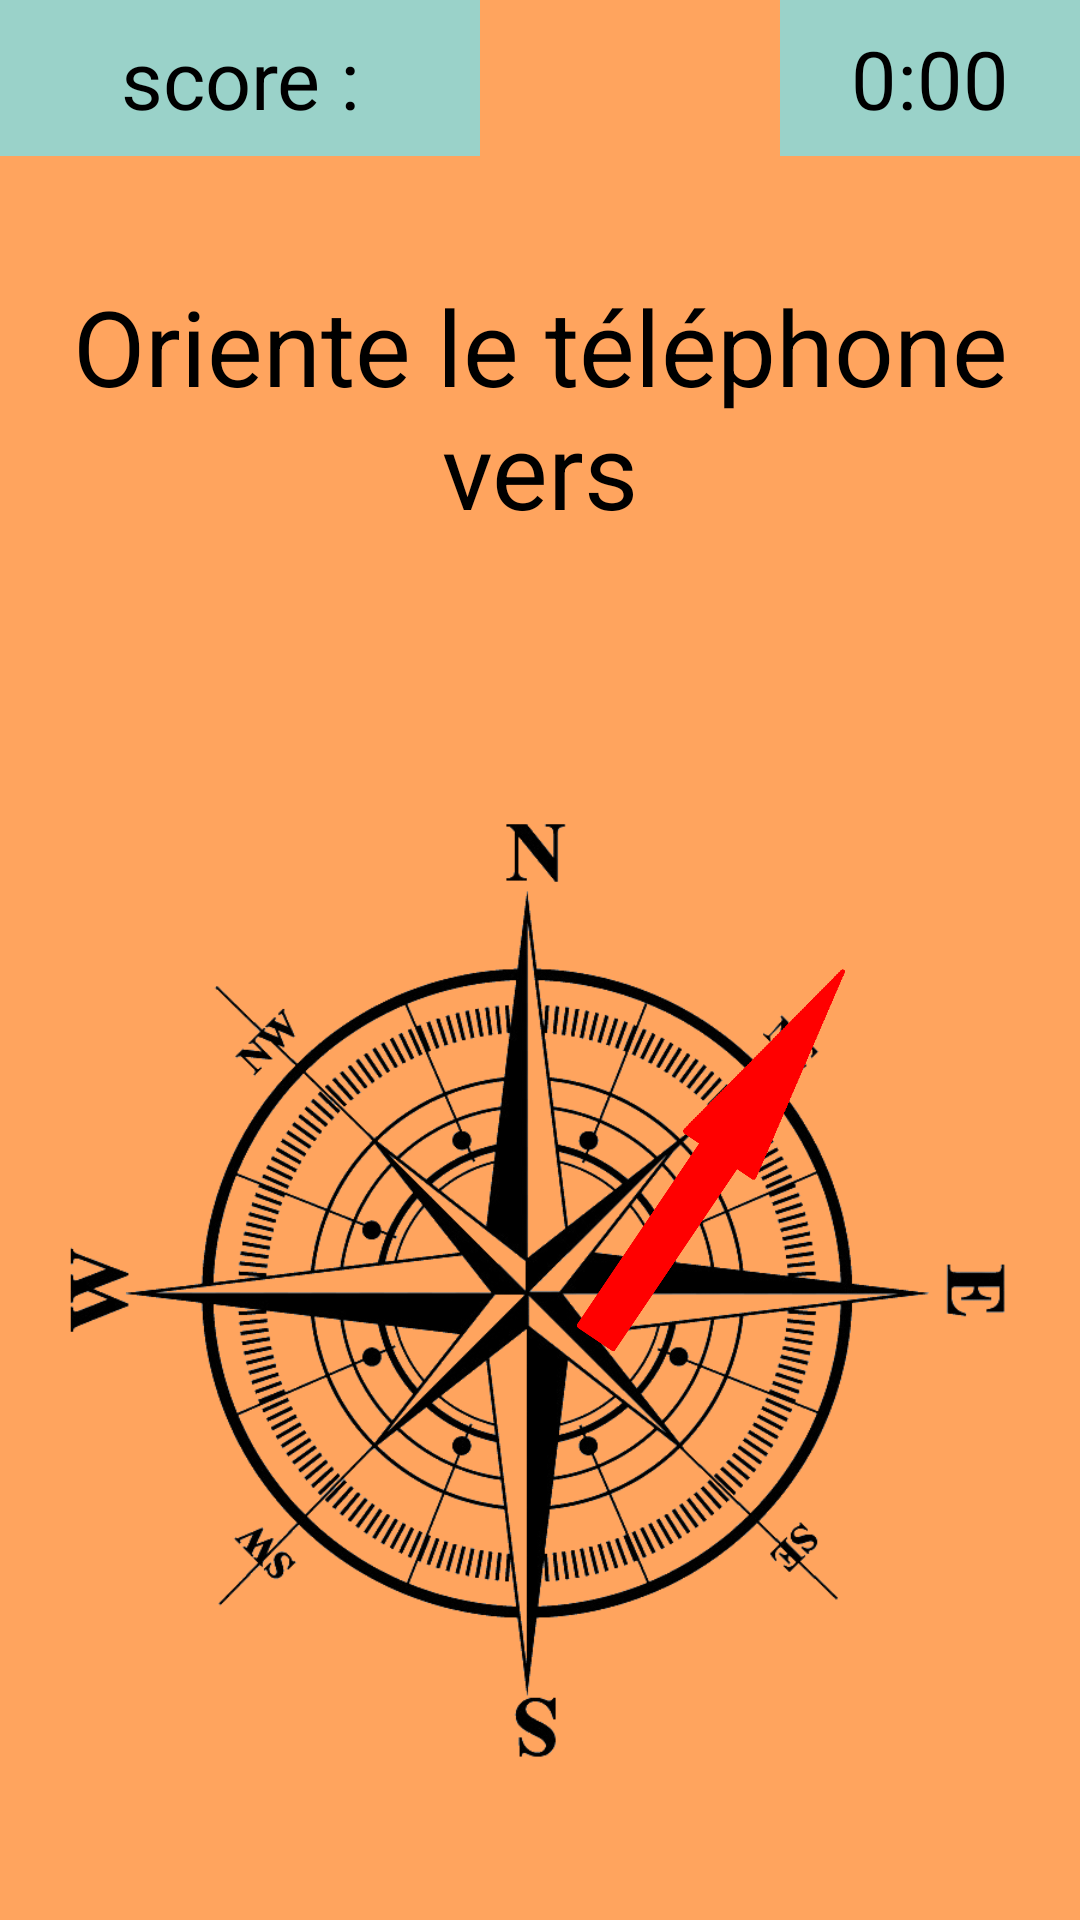

Here is an Android app screen rendered from its layout file. Give the layout XML and the strings, colors and styles it references.
<!-- AndroidManifest.xml: application theme Theme.Design.NoActionBar -->
<!-- res/layout/compass.xml -->
<?xml version="1.0" encoding="utf-8"?>
<androidx.constraintlayout.widget.ConstraintLayout xmlns:android="http://schemas.android.com/apk/res/android"
    xmlns:tools="http://schemas.android.com/tools"
    android:layout_width="match_parent"
    android:layout_height="match_parent">

    <RelativeLayout
        android:id="@+id/compassGlobalLayout"
        android:layout_width="match_parent"
        android:layout_height="match_parent"
        android:background="#FFA45E"
        tools:layout_editor_absoluteX="64dp"
        tools:layout_editor_absoluteY="179dp">


        <TextView
            android:id="@+id/compassScore"
            android:layout_width="160dp"
            android:layout_height="wrap_content"
            android:background="#9AD2C9"
            android:gravity="center"
            android:padding="8dp"
            android:text="@string/score"
            android:textColor="#000000"
            android:textSize="27sp"/>

        <TextView
            android:id="@+id/compassTimer"
            android:layout_width="100dp"
            android:layout_height="wrap_content"
            android:layout_alignParentEnd="true"
            android:background="#9AD2C9"
            android:gravity="center"
            android:paddingHorizontal="20dp"
            android:paddingVertical="8dp"
            android:text="@string/timer"
            android:textColor="#000000"
            android:textSize="27sp"/>

        <TextView
            android:id="@+id/compassCity"
            android:layout_width="wrap_content"
            android:layout_height="wrap_content"
            android:layout_below="@+id/compassScore"
            android:layout_centerHorizontal="true"
            android:gravity="center"
            android:paddingTop="40sp"
            android:text="@string/city"
            android:textColor="#000000"
            android:textSize="35sp" />


        <ImageView
            android:id="@+id/compassView"
            android:layout_width="wrap_content"
            android:layout_height="wrap_content"
            android:layout_below="@+id/compassCity"
            android:contentDescription="@string/compas_description"
            android:src="@drawable/compas" />

        <ImageView
            android:layout_width="150dp"
            android:layout_height="40dp"
            android:translationX="165dp"
            android:translationY="365dp"
            android:rotation="-56"
            android:src="@drawable/fleche33"
            android:contentDescription="@string/fleche_compas" />

    </RelativeLayout>

</androidx.constraintlayout.widget.ConstraintLayout>
<!-- resources referenced by this layout -->
<resources>
  <!-- drawable compas: png bitmap (drawable-mdpi, 107803 bytes) -->
  <!-- drawable fleche33: png bitmap (drawable-mdpi, 1198 bytes) -->
  <string name="city">Oriente le téléphone vers\n</string>
  <string name="compas_description">compas</string>
  <string name="fleche_compas">fleche_compas</string>
  <string name="score">score :</string>
  <string name="timer">0:00</string>
</resources>
